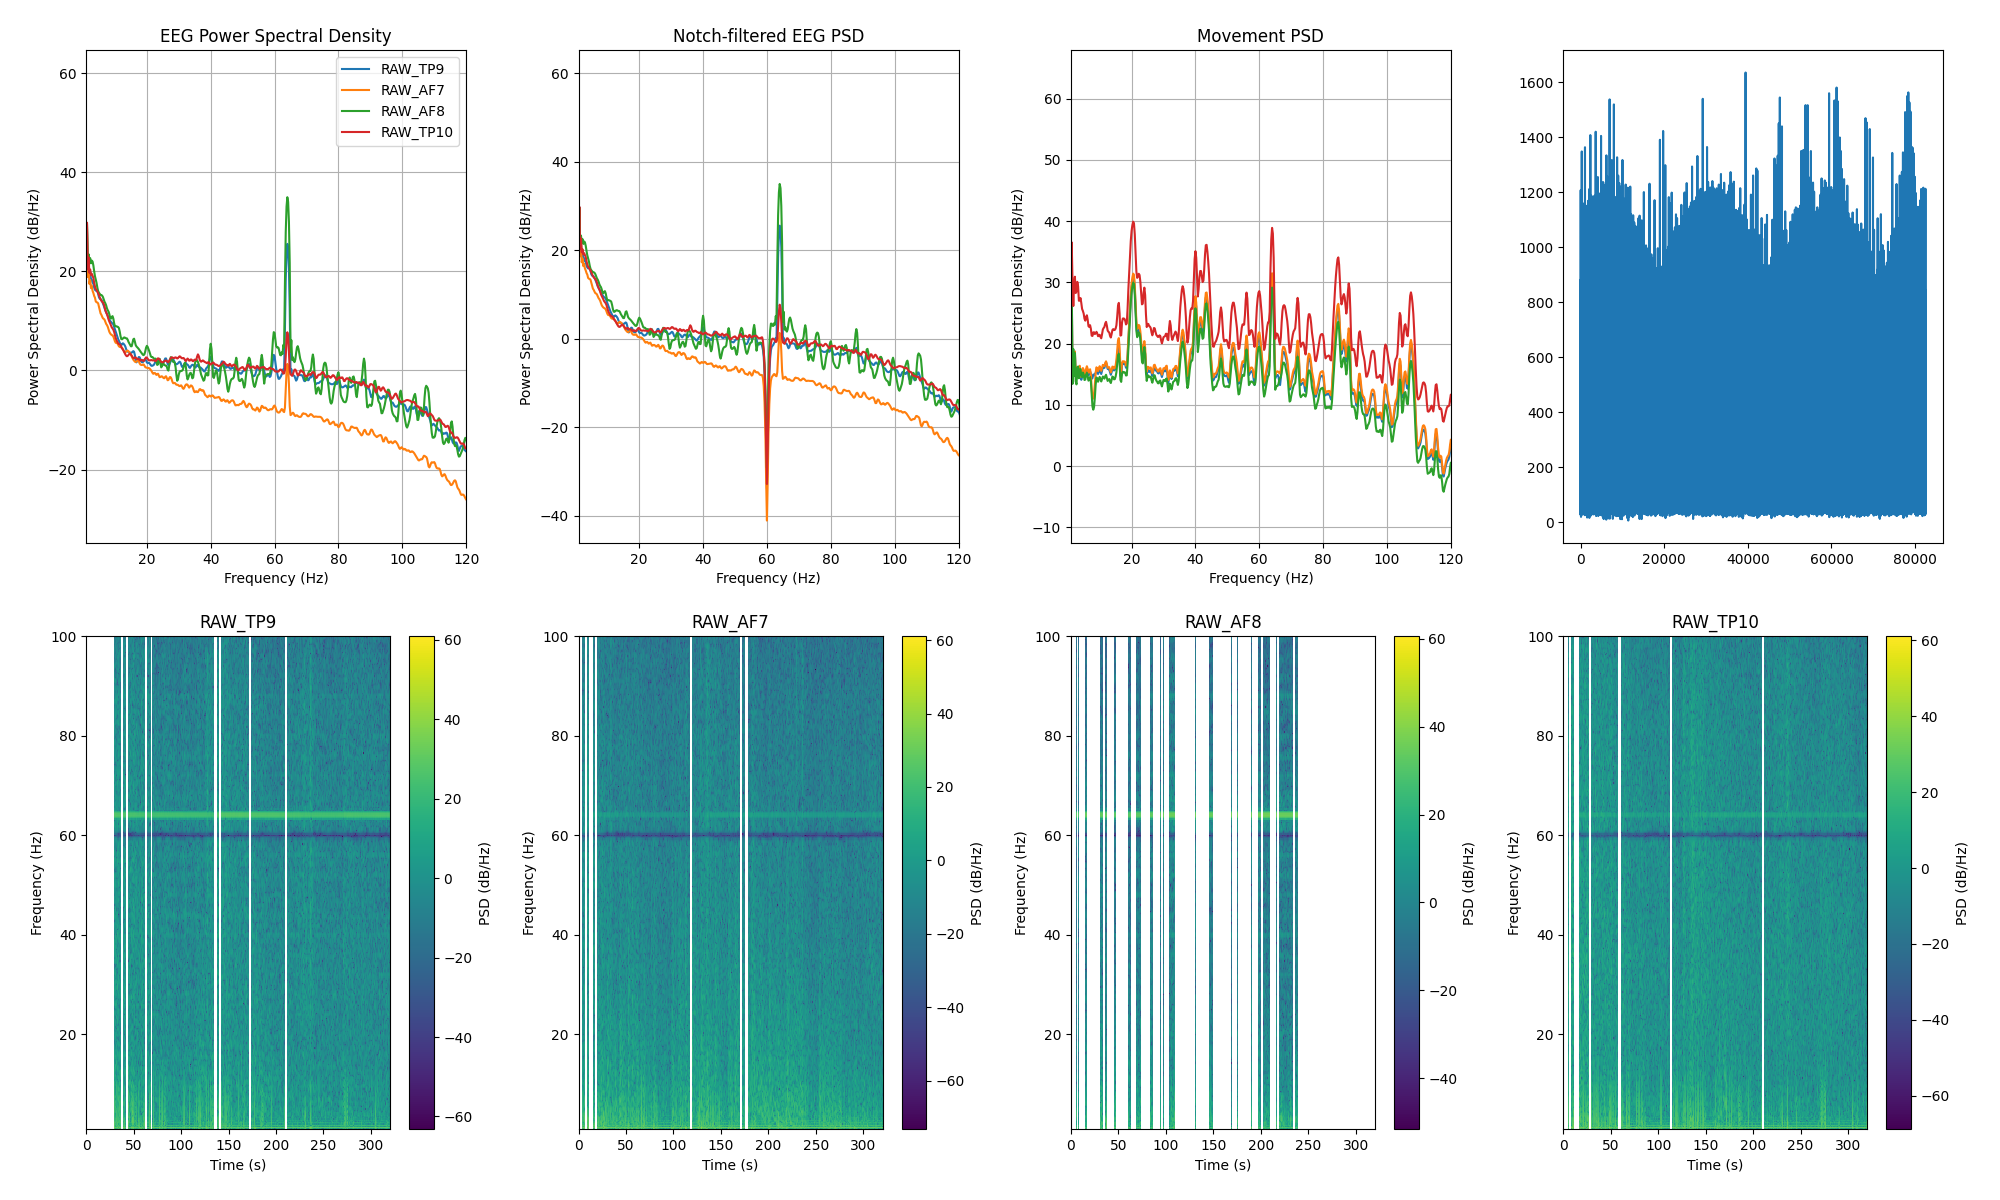

Data behind this chart, as committed beside it:
channel, frequency_hz, psd_uv2_per_hz, n_windows
AF7, 0.0, 715948, 304
AF7, 0.25, 1031961, 304
AF7, 0.5, 358561, 304
AF7, 0.75, 41708, 304
AF7, 1.0, 148.4, 304
AF7, 1.25, 901.3, 304
AF7, 1.5, 73.07, 304
AF7, 1.75, 160.9, 304
AF7, 2.0, 53.45, 304
AF7, 2.25, 64.93, 304
AF7, 2.5, 43.8, 304
AF7, 2.75, 49.41, 304
AF7, 3.0, 38.55, 304
AF7, 3.25, 35.02, 304
AF7, 3.5, 30.55, 304
AF7, 3.75, 28.2, 304
AF7, 4.0, 23.73, 304
AF7, 4.25, 22.75, 304
AF7, 4.5, 22.54, 304
AF7, 4.75, 21.56, 304
AF7, 5.0, 18.43, 304
AF7, 5.25, 15.52, 304
AF7, 5.5, 13.58, 304
AF7, 5.75, 12.76, 304
AF7, 6.0, 11.63, 304
AF7, 6.25, 10.77, 304
AF7, 6.5, 10.51, 304
AF7, 6.75, 10.1, 304
AF7, 7.0, 9.123, 304
AF7, 7.25, 8.343, 304
AF7, 7.5, 7.887, 304
AF7, 7.75, 7.316, 304
AF7, 8.0, 6.459, 304
AF7, 8.25, 5.768, 304
AF7, 8.5, 5.371, 304
AF7, 8.75, 5.119, 304
AF7, 9.0, 4.962, 304
AF7, 9.25, 4.871, 304
AF7, 9.5, 4.62, 304
AF7, 9.75, 4.171, 304
AF7, 10.0, 3.707, 304
AF7, 10.25, 3.456, 304
AF7, 10.5, 3.423, 304
AF7, 10.75, 3.388, 304
AF7, 11.0, 3.167, 304
AF7, 11.25, 2.938, 304
AF7, 11.5, 2.855, 304
AF7, 11.75, 2.835, 304
AF7, 12.0, 2.806, 304
AF7, 12.25, 2.733, 304
AF7, 12.5, 2.583, 304
AF7, 12.75, 2.39, 304
AF7, 13.0, 2.219, 304
AF7, 13.25, 2.187, 304
AF7, 13.5, 2.298, 304
AF7, 13.75, 2.4, 304
AF7, 14.0, 2.401, 304
AF7, 14.25, 2.338, 304
AF7, 14.5, 2.236, 304
AF7, 14.75, 2.107, 304
... 966 more rows
